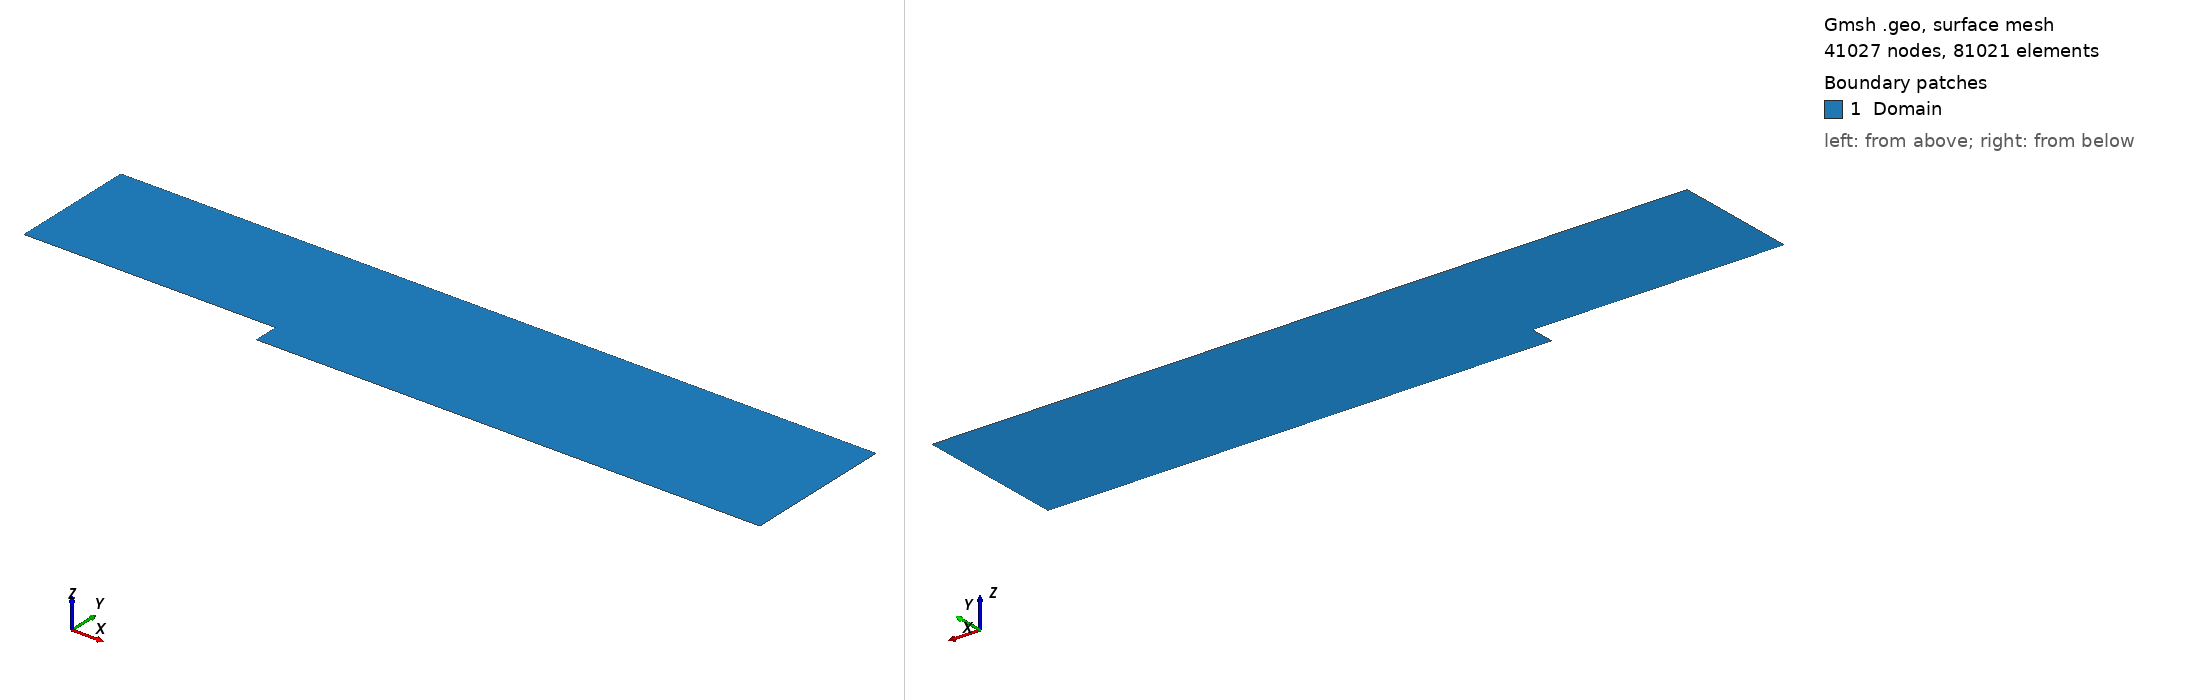

Gmsh geometry script, surface-meshed: 41027 nodes, 81021 surface elements. Boundary patches (legend numbers): 1 Domain. Left view from above one corner, right view from below the opposite corner. Legend entries are the model's physical surfaces. The drawing asked Gmsh for element sizes between 1% and 20% of the model's largest extent; the script's own settings can give other sizes.

=== moin_backwards_step.geo (drawn) ===
// Define Geometry
Ls = 10.0; // Step length
Ld = 20.0; // Domain length
H = 1.0; // Step height
H_channel = 5*H; // Channel height


// Backwards Step Points
lc_e = 0.07;
Point(1) = {0.0, 0.0, 0.0, lc_e};
Point(2) = {Ls, 0.0, 0.0, lc_e};
Point(3) = {Ls, -H, 0.0, lc_e};
Point(4) = {Ls + Ld, -H, 0.0, lc_e};
Point(5) = {Ls + Ld, H_channel, 0.0, lc_e};
Point(6) = {0.0, H_channel, 0.0, lc_e};

Line(1) = {1, 2};
Line(2) = {2, 3};
Line(3) = {3, 4};
Line(4) = {4, 5};
Line(5) = {5, 6};
Line(6) = {6, 1};

Curve Loop(1) = {1, 2, 3, 4, 5, 6}; 

Plane Surface(1) = {1};

//Mesh.MeshSizeFromCurvature = 250;
Mesh 2;
//+
Physical Surface("Domain", 7) = {1};
//+
Physical Curve("Inlet", 8) = {6};
//+
Physical Curve("Outlet", 9) = {4};
//+
Physical Curve("Walls_other", 10) = {5, 1, 2};
//+
Physical Curve("Wall_bot", 11) = {3};
